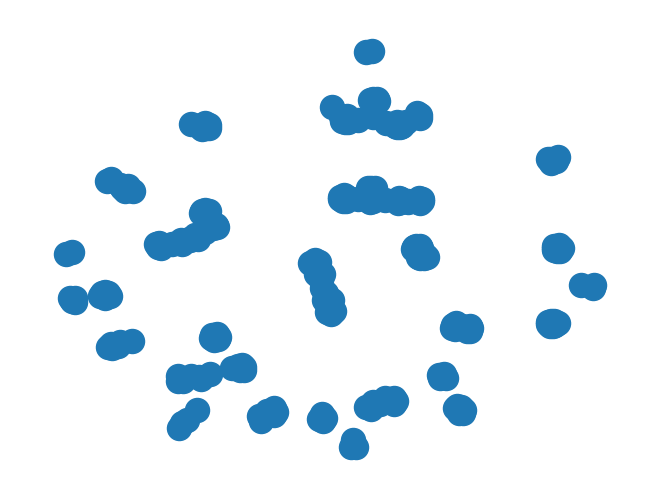

Python code for this plot:
#TODO: refactor this mess 

import numpy as np
import random
from matplotlib import pyplot as plt
import networkx as nx
#IMPORTANT: scipy must be at least version 1.8 otherwise it will throw an attribute error: 
# https://github.com/pyg-team/pytorch_geometric/issues/4378 

class Car():
    """class to create a car with a given position, range of sight and list of neighbors"""
    
    def __init__(self, position: list, velocity: list, range_of_sight: float, ID):
        self.position = np.array(position)
        self.velocity = np.array(velocity)
        self.position_history = []
        self.position_history.append(np.array(position))
        self.range_of_sight = range_of_sight

        self.neighbors = []
        self.ID = ID
        self.neighbor_validations = 0

    @property
    def range_of_sight(self):
        return(self._range_of_sight)

    #The range of sight must be greater than 0
    @range_of_sight.setter
    def range_of_sight(self, value):
        if value <= 0:
            return ValueError("Your car must be able to see something")
        self._range_of_sight = value
    

    def is_in_range_of_sight(self, location):
        """This is a check to see if the position of a car that is being 'viewed' is within the range of sight of the viewing car.
        I assume the range of sight is a radius, and calculate if the position of the viewed car falls within the circle 
        of range of sight"""
        x = location[0]
        y = location[1]
        if (x - self.position[0])**2 + (y - self.position[1])**2 <= self.range_of_sight**2:
            return True
        else:
            return False

    def add_neighbours(self, car):
        self.neighbors.append(car)
        return self.neighbors

    def is_car_a_neighbour(self, car):
        if car in self.neighbors:
            return True
        else:
            raise Exception("The car is not a neighbour!") 

    def claim_position(self):
            return self.ID, self.position

    def name_witness(self):
        #select two witnesses at random from list of neighbours
        if len(self.neighbors) > 1:
            self.witnesses = random.choices(self.neighbors, k = 2)
        else:
            raise Exception("The car does not have sufficient neighbours to witness its position!")
        return self.witnesses

    def move(self, dt, environment_Xcoordinates, environment_Ycoordinates):
        
        preliminary_position = self.position + (dt * self.velocity) 
        #if the agent is getting close to the grid boundaries, invert the velocity
        #I am assuming no car would voluntarily drive towards a wall

        if preliminary_position[0] <= environment_Xcoordinates[0] or preliminary_position[0] >= environment_Xcoordinates[1]:
            
            self.velocity[0] = -1 * self.velocity[0]
            preliminary_position = self.position + (dt * self.velocity)
            
        if preliminary_position[1] <= environment_Ycoordinates[0] or preliminary_position[1] >= environment_Ycoordinates[1]:
            self.velocity[1] = -1 * self.velocity[1]
            preliminary_position = self.position + (dt * self.velocity)
        
        self.position = preliminary_position
        self.position_history.append(self.position)
        

class Environment:
    #Pietro's environment definition funct.
    def __init__(self, x_coordinates:list, y_coordinates:list, grid_size):

        self.x_coordinates = x_coordinates
        self.y_coordinates = y_coordinates
        self.grid_size = grid_size

        self.width = int((self.x_coordinates[1]-self.x_coordinates[0])/self.grid_size)
        self.height = int((self.y_coordinates[1]-self.y_coordinates[0])/self.grid_size)
        self.grid = [[set() for i in range(self.width)] for j in range(self.height)]


    def assign(self, car):

        x_index = int(np.floor(car.position[0]/self.grid_size))
        y_index = int(np.floor(car.position[1]/self.grid_size))

        self.grid[x_index][y_index].add(car)
        #print('position', car.position, 'x index', x_index, 'y index', y_index)
        

def Visualise(cars, environment):
    for car in cars:
        x = car.position[0]
        y = car.position[1]

        plt.xlim(environment.x_coordinates[0], environment.x_coordinates[1])
        plt.ylim(environment.y_coordinates[0], environment.y_coordinates[1])
        
        plt.plot(x, y, marker="o", markersize=10, markerfacecolor="magenta")
        
    plt.grid()
    plt.show()

#---------------------------- Calls -----------------------

Number_of_Cars= 500
cars = []

#initialising cars with a random position, velocity and range of sight
for car in range(Number_of_Cars):
    position = (np.random.rand(2)*2).tolist()
    velocity = ((np.random.rand(2)*2)-1).tolist()
    range_of_sight = round(random.uniform(0.1,0.2), 2)
    ID = str(car)
    cars.append(Car(position, velocity, range_of_sight, ID))

London = Environment([0,2], [0,2], 0.25)
#put all the cars into the Environment for the first time
for car in cars:
    London.assign(car)

#move each car, and put the car in its new corresponding cell in the environment
for car in cars:
    car.move(0.1, London.x_coordinates, London.y_coordinates)
    car.neighbors = []
    London.assign(car)
#print(London.grid)

#Once all cars have been moved: for every square in the grid, we go through each car
#That car must check all other cars in the square and if they are in range of sight
#add them to its list of neighbours
for square in London.grid:
    for set in square:
        for car_ in set:
            for nearby_car in set:
                if car_ != nearby_car: #make sure car does not add itself to the list of neighbours
                    car_.add_neighbours(nearby_car) #the size of neighbours is equal to the number of cars in that grid - 1


#-------------Aida Proof of Location Protocol-----------------
#A Car claims their position
#WARNING: CANNOT PICK 1ST CAR, that is in essence the genesis block so it will never have neighbours
DAG = nx.Graph()
threshold = 0.5
valid_nodes = []
for a_car in cars:

    test_car = a_car
    position_claim = test_car.claim_position()
    print('Car '+test_car.ID +' claims position:',position_claim)
    print('CAR range of sight is', test_car.range_of_sight)
    print('number of neighbours: ', len(test_car.neighbors))
    #Visualise(cars, London)  

    for neighbor in test_car.neighbors:
        #print('is the car a neighbour? ',neighbor.is_car_a_neighbour(test_car))
        #print('neighbor ID',neighbor.ID)
        #print('neighbour range of sight is', neighbor.range_of_sight)
        #print(neighbor.is_in_range_of_sight(test_car.position))

        if test_car.is_in_range_of_sight(neighbor.position):
            #print('test car validations', test_car.neighbor_validations)
            test_car.neighbor_validations += 1


    score = test_car.neighbor_validations/len(test_car.neighbors)
    print('score =', score)
    if score >= threshold:
        valid_nodes.append(test_car)

for any_Car in valid_nodes:
    for neighbour_of_CAR in any_Car.neighbors:
        if neighbour_of_CAR in valid_nodes:
            DAG.add_node(any_Car)
            DAG.add_node(neighbour_of_CAR)
            DAG.add_edge(any_Car, neighbour_of_CAR)

nx.draw(DAG)
plt.show()

print('no. of nodes: ',DAG.number_of_nodes())
#https://networkx.org/documentation/stable/reference/algorithms/generated/networkx.algorithms.components.connected_components.html
